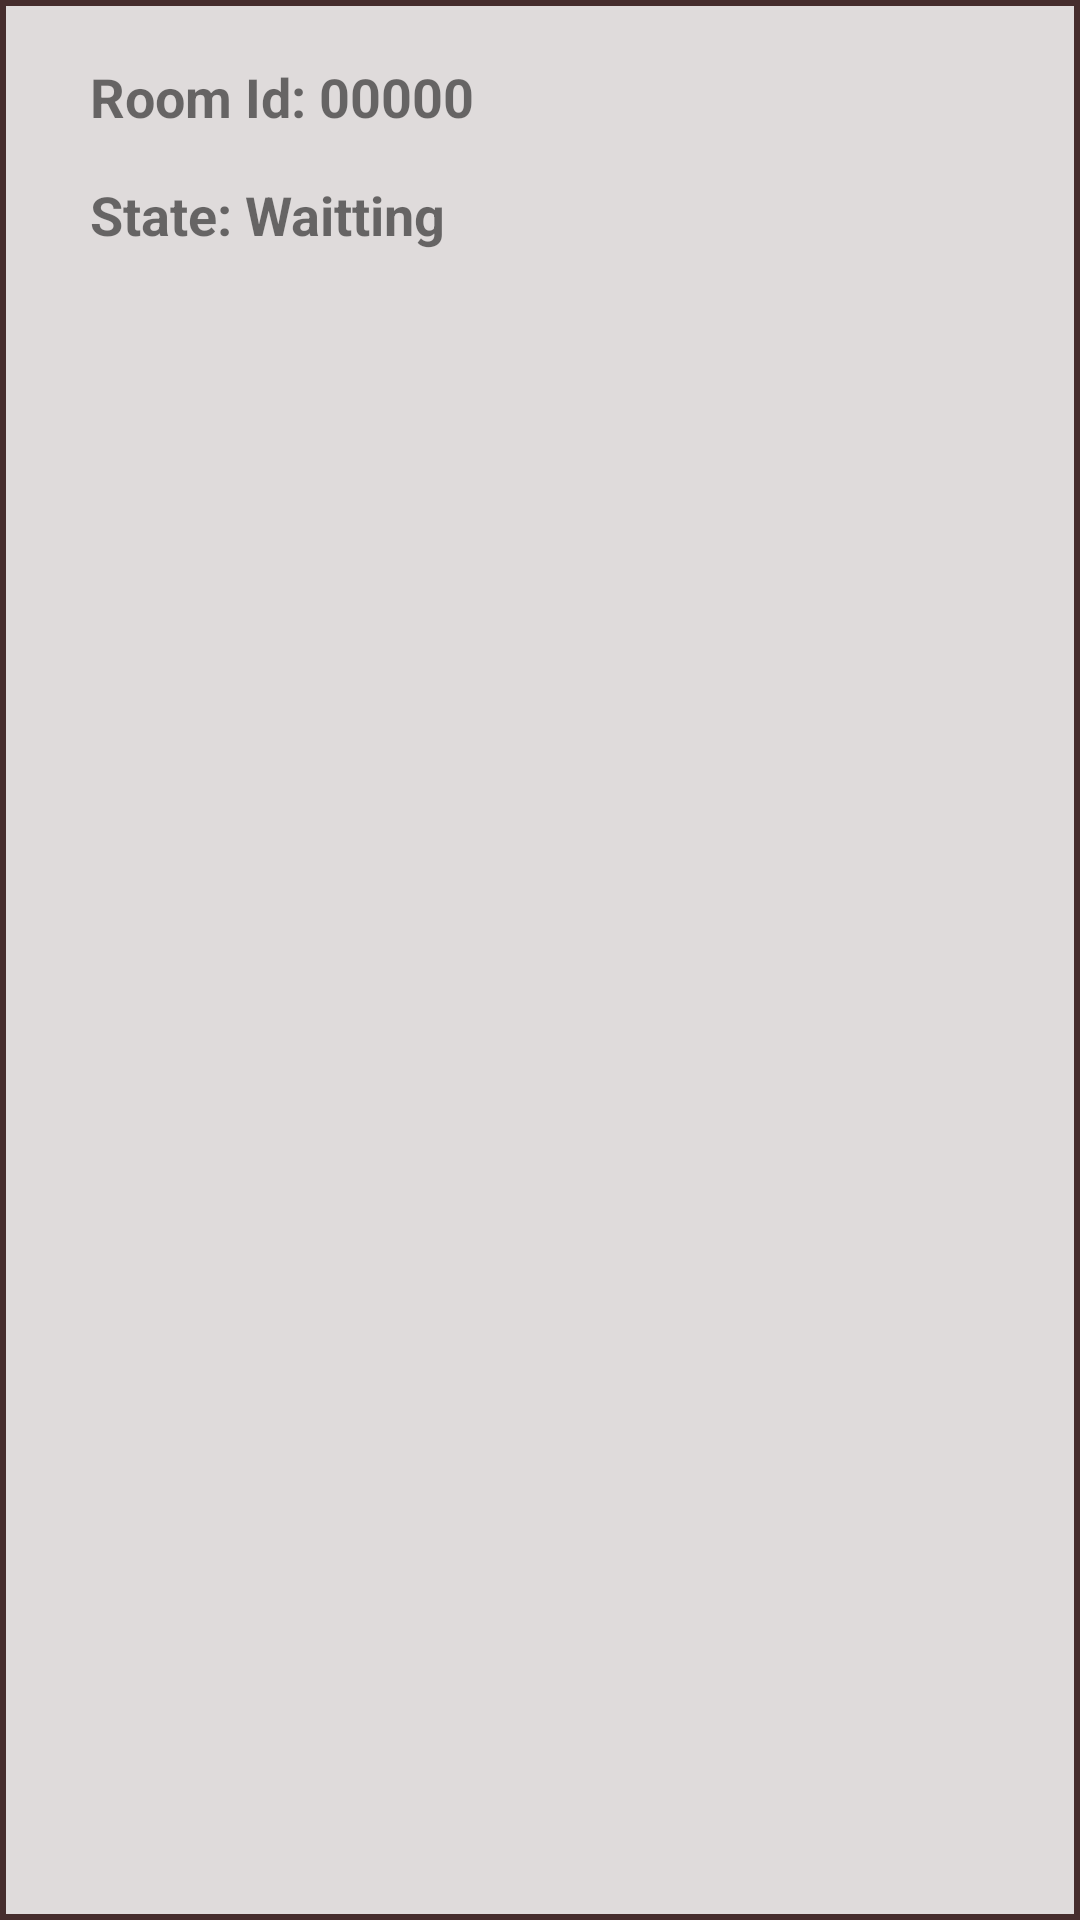

Here is an Android app screen rendered from its layout file. Give the layout XML and the strings, colors and styles it references.
<!-- AndroidManifest.xml: application theme Theme.MegaTicTacToe -->
<!-- res/layout/room_item.xml -->
<?xml version="1.0" encoding="utf-8"?>
<RelativeLayout xmlns:android="http://schemas.android.com/apk/res/android"
    android:orientation="vertical" android:layout_width="match_parent"
    android:layout_height="wrap_content"
    android:background="@drawable/shape_room_item"
    android:layout_marginBottom="5dp"
    >

    <TextView
        android:layout_width="200dp"
        android:layout_height="wrap_content"
        android:text="Room Id: 00000"
        android:textStyle="bold"
        android:textSize="18sp"
        android:id="@+id/txt_roomId"
        />
    <TextView
        android:layout_width="wrap_content"
        android:layout_height="wrap_content"
        android:text="State: Waitting"
        android:layout_below="@id/txt_roomId"
        android:layout_marginTop="15dp"
        android:textStyle="bold"
        android:textSize="18sp"
        />
</RelativeLayout>
<!-- resources referenced by this layout -->
<resources>
  <!-- drawable shape_room_item (drawable) -->
  <?xml version="1.0" encoding="UTF-8"?>
  <selector xmlns:android="http://schemas.android.com/apk/res/android">
  
      <item>
  
          <shape android:shape="rectangle">
              <solid android:color="#DFDBDB" />
              <padding android:bottom="10dp" android:left="30dp" android:top="20dp" />
              <stroke android:width="2dp" android:color="#452C2C" />
          </shape>
  
      </item>
  </selector>
  <style name="Theme.MegaTicTacToe" parent="Theme.MaterialComponents.DayNight.NoActionBar">
          
          <item name="colorPrimary">@color/purple_500</item>
          <item name="colorPrimaryVariant">@color/purple_700</item>
          <item name="colorOnPrimary">@color/white</item>
          
          <item name="colorSecondary">@color/teal_200</item>
          <item name="colorSecondaryVariant">@color/teal_700</item>
          <item name="colorOnSecondary">@color/black</item>
          
          <item name="android:statusBarColor" tools:targetApi="l">?attr/colorPrimaryVariant</item>
          
      </style>
  <!-- not gathered from this repository: default colours our renderer supplied (Android Studio template values) -->
  <color name="purple_500">#FF6200EE</color>
  <color name="purple_700">#FF3700B3</color>
  <color name="teal_200">#FF03DAC5</color>
  <color name="teal_700">#FF018786</color>
  <color name="black">#FF000000</color>
  <color name="white">#FFFFFFFF</color>
</resources>
